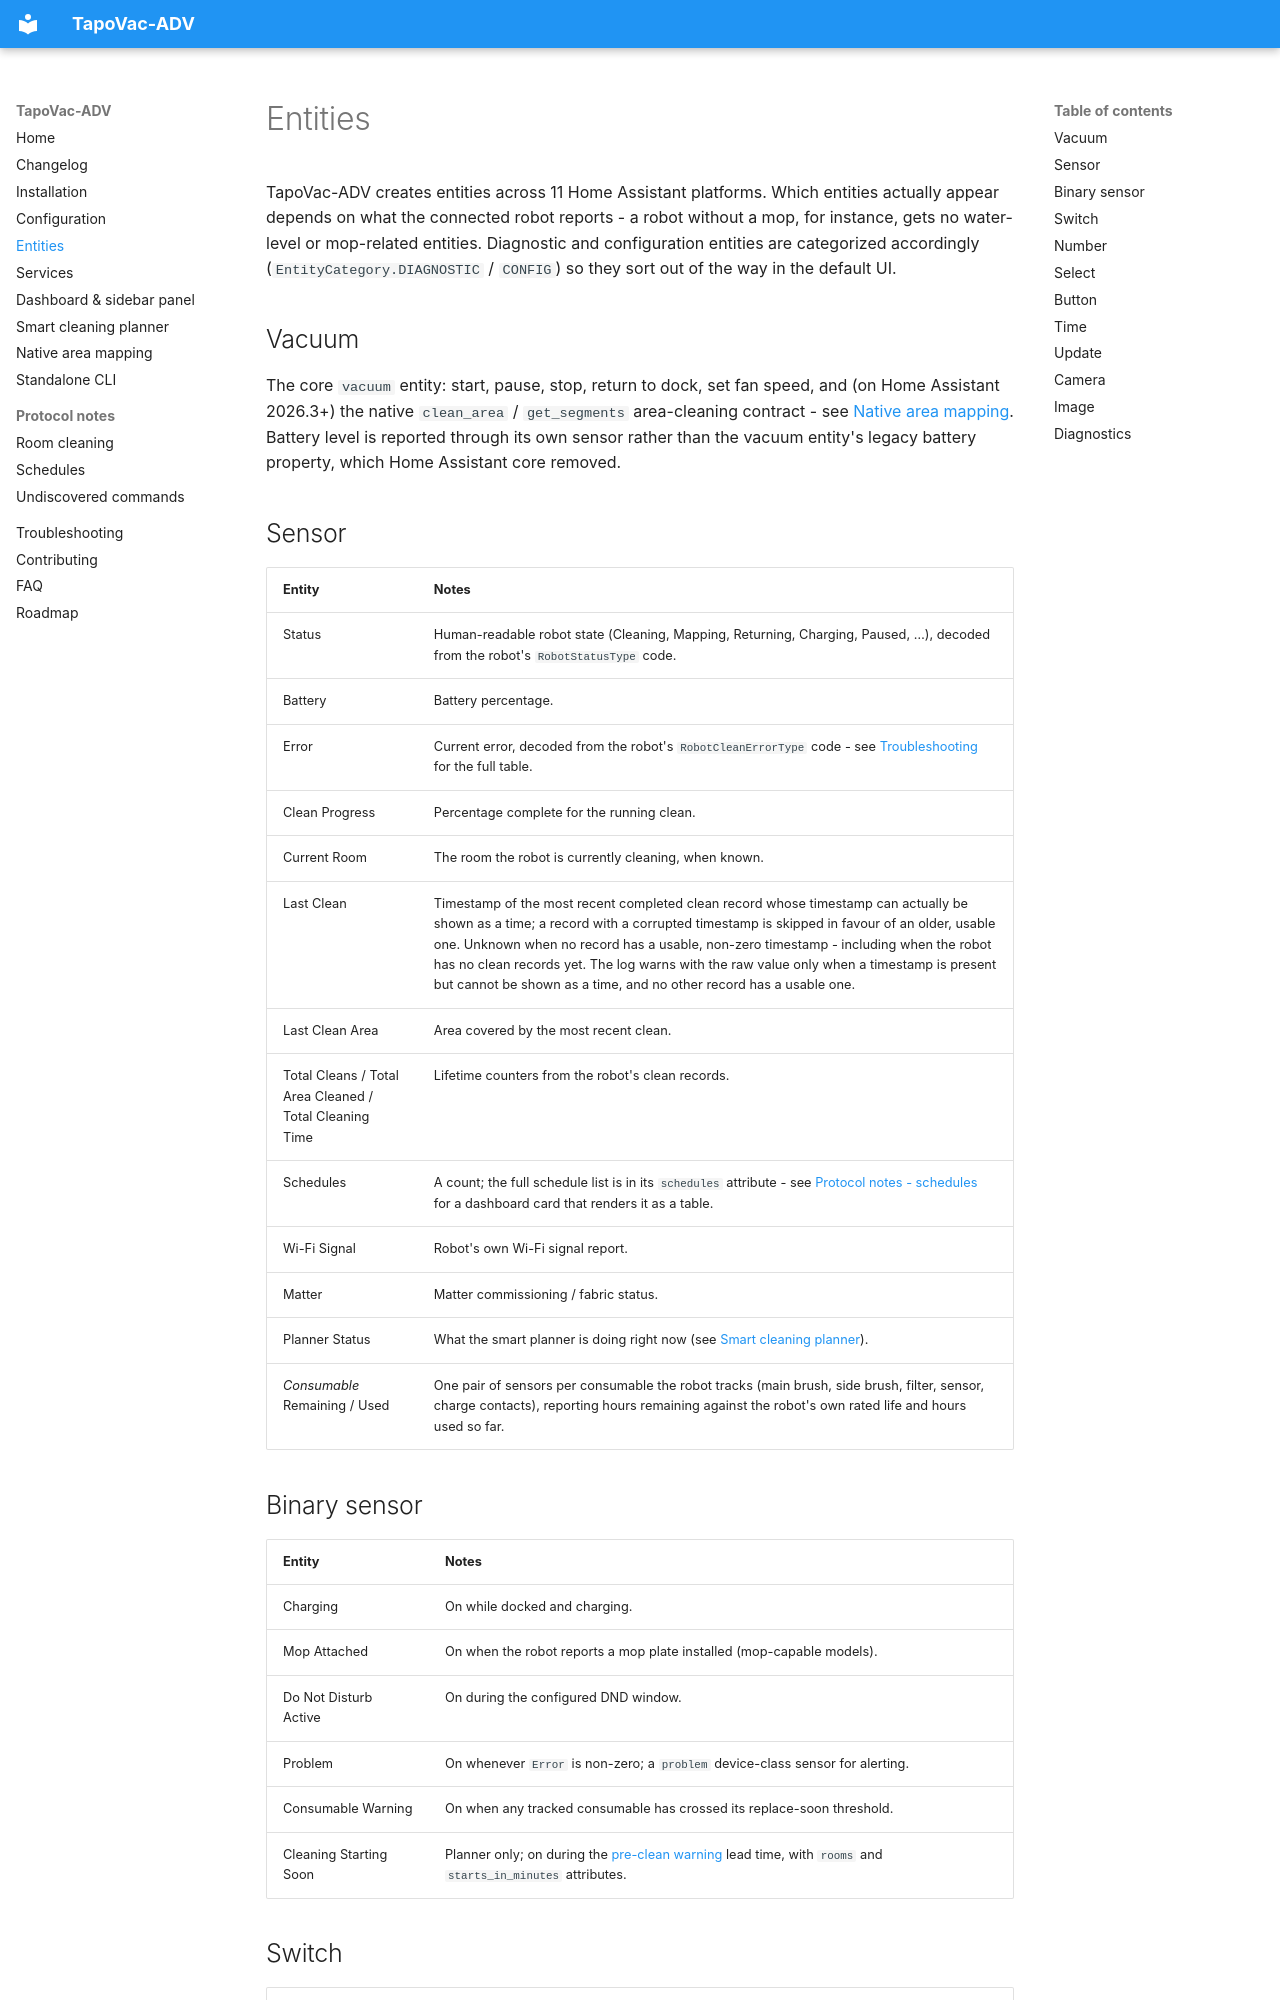

repository: jan-tdy/TapoVac-ADV · page: entities/index.html · generator: mkdocs

# Entities

TapoVac-ADV creates entities across 11 Home Assistant platforms. Which
entities actually appear depends on what the connected robot reports - a
robot without a mop, for instance, gets no water-level or mop-related
entities. Diagnostic and configuration entities are categorized
accordingly (`EntityCategory.DIAGNOSTIC` / `CONFIG`) so they sort out of
the way in the default UI.

## Vacuum

The core `vacuum` entity: start, pause, stop, return to dock, set fan
speed, and (on Home Assistant 2026.3+) the native `clean_area` /
`get_segments` area-cleaning contract - see
[Native area mapping](area-mapping.md). Battery level is reported through
its own sensor rather than the vacuum entity's legacy battery property,
which Home Assistant core removed.

## Sensor

| Entity | Notes |
| --- | --- |
| Status | Human-readable robot state (Cleaning, Mapping, Returning, Charging, Paused, …), decoded from the robot's `RobotStatusType` code. |
| Battery | Battery percentage. |
| Error | Current error, decoded from the robot's `RobotCleanErrorType` code - see [Troubleshooting](troubleshooting.md#error-codes) for the full table. |
| Clean Progress | Percentage complete for the running clean. |
| Current Room | The room the robot is currently cleaning, when known. |
| Last Clean | Timestamp of the most recent completed clean record whose timestamp can actually be shown as a time; a record with a corrupted timestamp is skipped in favour of an older, usable one. Unknown when no record has a usable, non-zero timestamp - including when the robot has no clean records yet. The log warns with the raw value only when a timestamp is present but cannot be shown as a time, and no other record has a usable one. |
| Last Clean Area | Area covered by the most recent clean. |
| Total Cleans / Total Area Cleaned / Total Cleaning Time | Lifetime counters from the robot's clean records. |
| Schedules | A count; the full schedule list is in its `schedules` attribute - see [Protocol notes - schedules](protocol/schedules.md#viewing-schedules-in-a-dashboard) for a dashboard card that renders it as a table. |
| Wi-Fi Signal | Robot's own Wi-Fi signal report. |
| Matter | Matter commissioning / fabric status. |
| Planner Status | What the smart planner is doing right now (see [Smart cleaning planner](planner.md)). |
| *Consumable* Remaining / Used | One pair of sensors per consumable the robot tracks (main brush, side brush, filter, sensor, charge contacts), reporting hours remaining against the robot's own rated life and hours used so far. |
